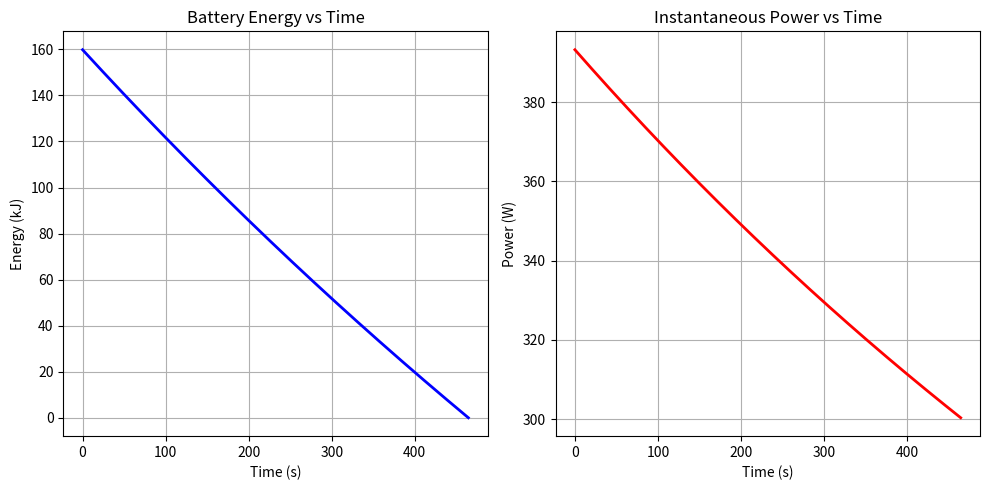

The script that saved this image:
import numpy as np
import matplotlib.pyplot as plt
from scipy.integrate import solve_ivp

# --- Constants ---
g = 9.81                # m/s^2
rho = 1.225             # kg/m^3
D = 0.10                # m (propeller diameter)
A = np.pi * (D/2)**2    # m^2
e = 0.75                # efficiency
P0 = 5.0                # W baseline power

# --- Drone & battery ---
m_drone = 1.0           # kg (drone excluding battery)
m_battery = 0.2         # kg
C = 4.0                 # Ah
V_nom = 11.1            # V
E_battery = C * 3600 * V_nom   # J
alpha = m_battery / E_battery  # kg/J


k = (g**1.5) / (e * np.sqrt(2 * rho * A))


def dE_dt(t, E):
    m_total = m_drone + alpha * E  # total mass decreases as E drops
    return -(k * m_total**1.5 + P0)


E0 = E_battery
t_span = (0, 5000)  # seconds, large enough window
sol = solve_ivp(dE_dt, t_span, [E0], max_step=0.5, rtol=1e-6)
E = sol.y[0]
t = sol.t

# Trim until energy ~ 0
mask = E > 0
E = E[mask]
t = t[mask]

# Compute instantaneous power
m_total = m_drone + alpha * E
P_hover = k * m_total**1.5 + P0

# --- Plot results ---
plt.figure(figsize=(10,5))
plt.subplot(1,2,1)
plt.plot(t, E/1000, 'b', lw=2)
plt.xlabel('Time (s)')
plt.ylabel('Energy (kJ)')
plt.title('Battery Energy vs Time')
plt.grid(True)

plt.subplot(1,2,2)
plt.plot(t, P_hover, 'r', lw=2)
plt.xlabel('Time (s)')
plt.ylabel('Power (W)')
plt.title('Instantaneous Power vs Time')
plt.grid(True)

plt.tight_layout()
plt.show()

print(f"Estimated flight time until energy depletion: {t[-1]:.1f} seconds ({t[-1]/60:.1f} minutes)")



